Run: headless pygame with SDL's dummy video driver; simulated clock (each Clock.tick advances the game by its frame time, no real sleeping); random seed 0; keys injected as events and as key.get_pressed() state; no mouse input.
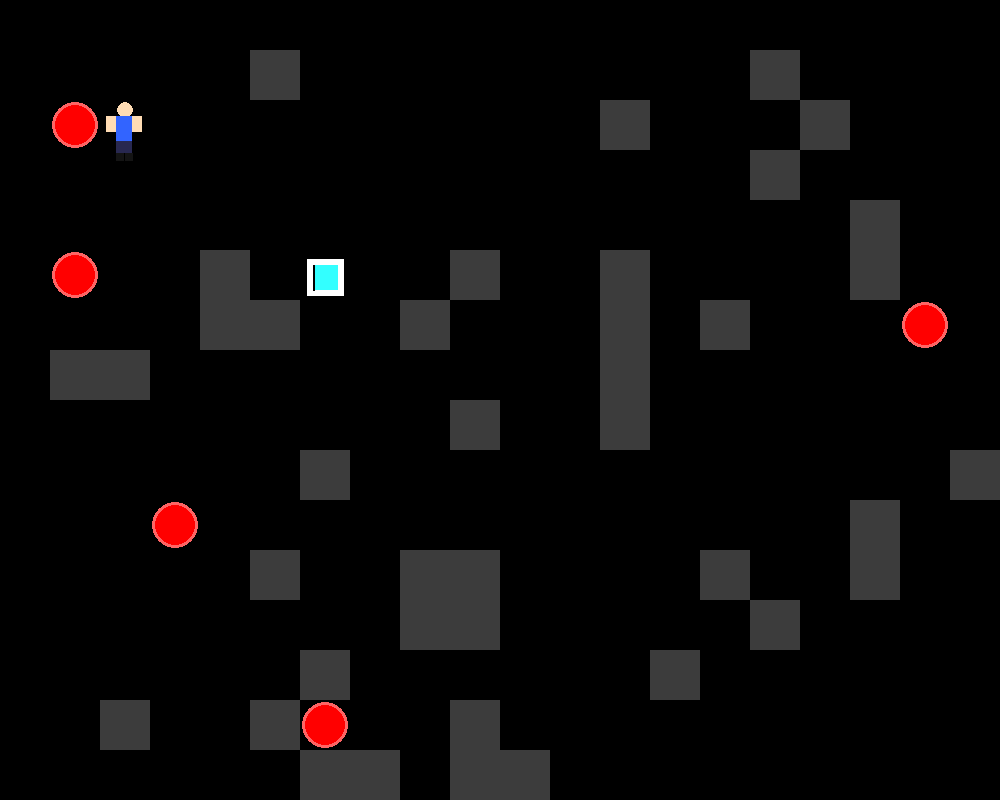
Frame 1 of 4 · flips 1–60 · no input
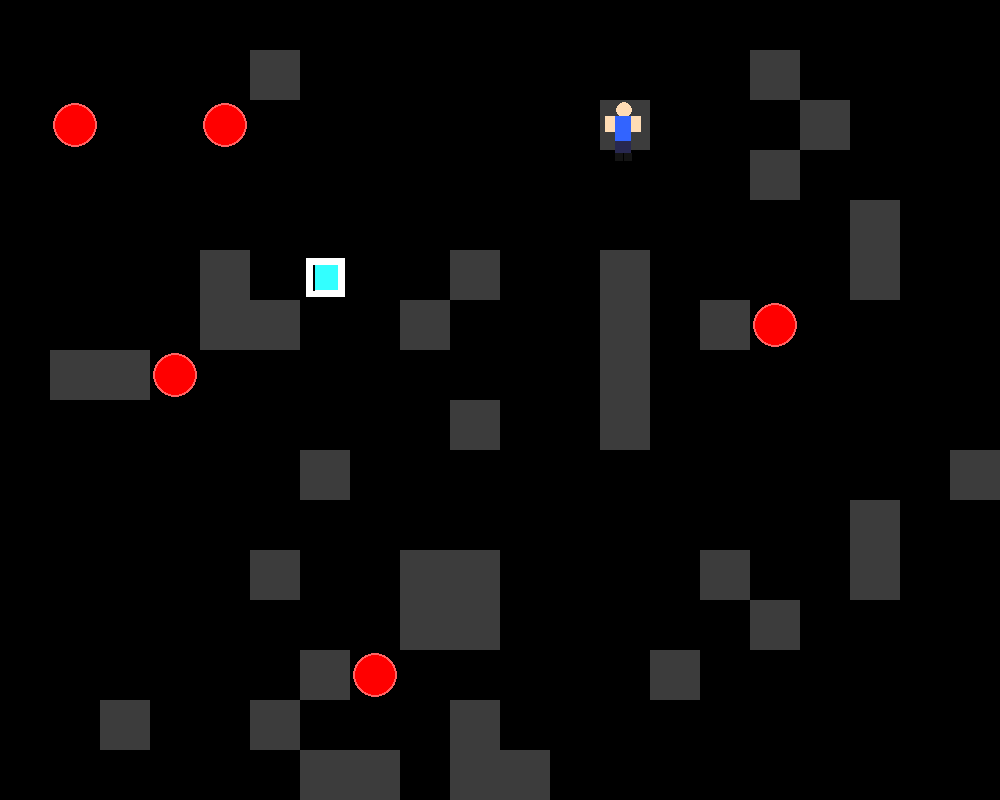
Frame 2 of 4 · flips 61–180 · tapped SPACE, RETURN · held RIGHT (→), D
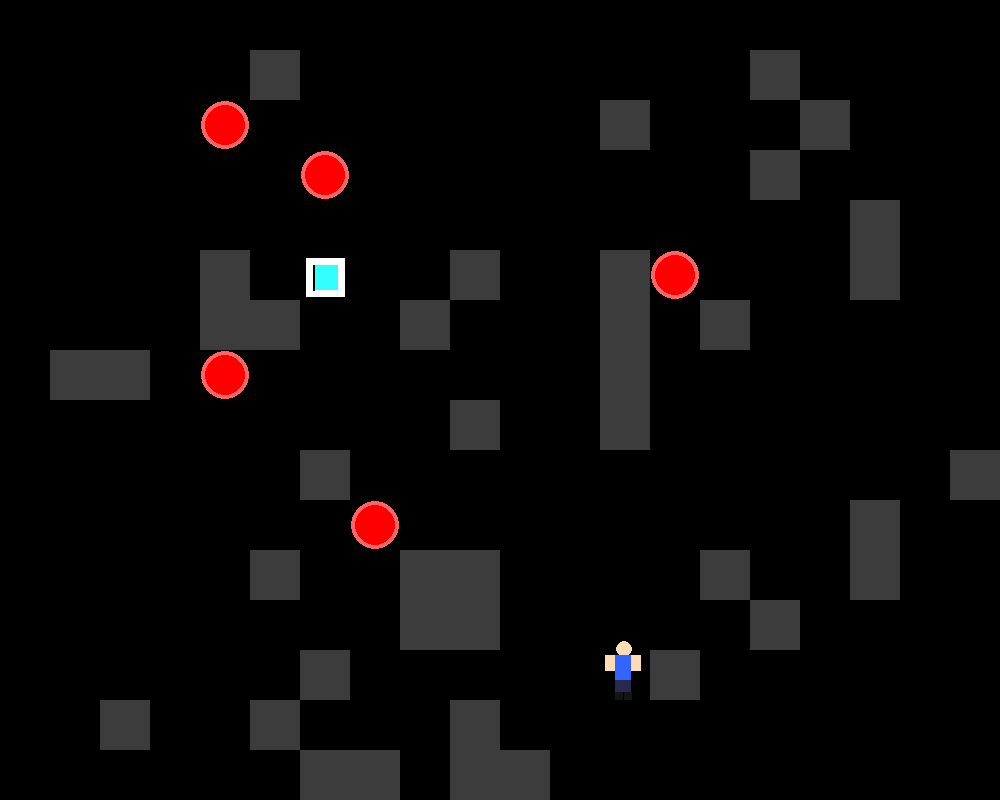
Frame 3 of 4 · flips 181–300 · held DOWN (↓), S
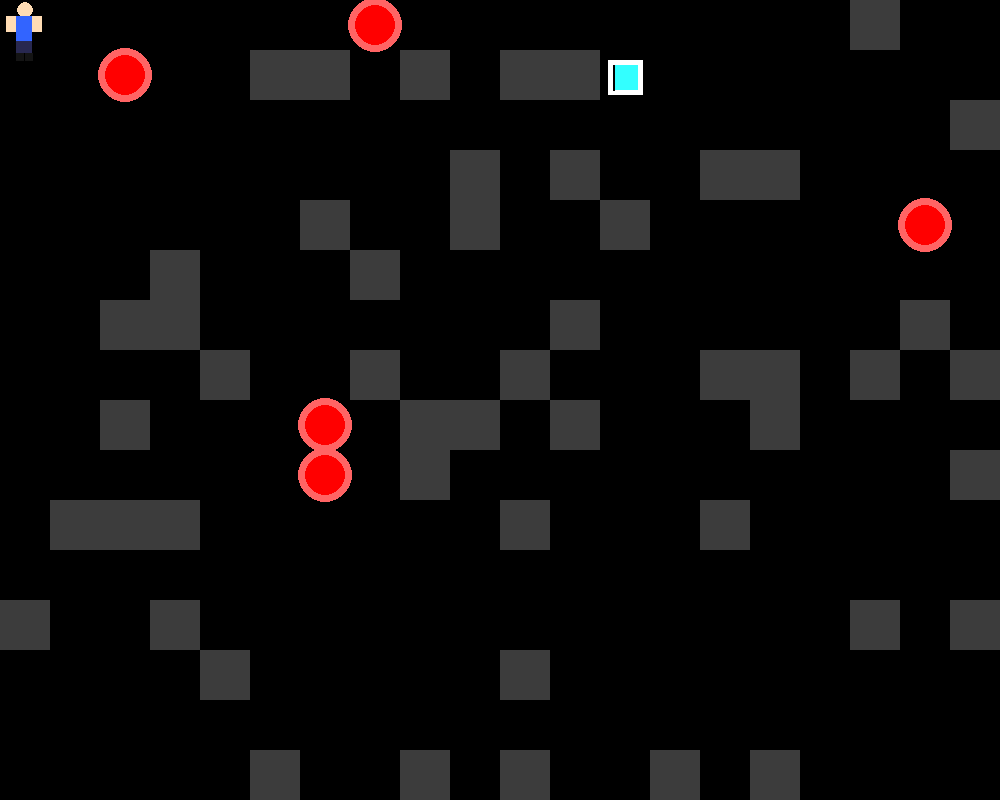
Frame 4 of 4 · flips 301–420 · held LEFT (←), A, UP (↑), W

The pygame program that drew these frames:

import pygame  # Pygame library for graphics and game functions
import random  # Random library to generate random positions for enemies and treasure
import math    # Math library for calculations like sine for glowing effects
import heapq   # Heap queue for implementing A* pathfinding

pygame.init()  # Initialize all Pygame modules

# -------- Window Setup --------
WIDTH, HEIGHT = 1000, 800           # Screen width and height in pixels
TILE = 50                            # Size of one tile
ROWS, COLS = HEIGHT // TILE, WIDTH // TILE  # Calculate rows and columns based on TILE size
win = pygame.display.set_mode((WIDTH, HEIGHT))  # Create game window
pygame.display.set_caption("Spy Game – Realistic Player + Glowing Enemies + Book Treasure")  # Set window title

clock = pygame.time.Clock()  # Clock to control FPS

# -------- Colors --------
BLACK = (0, 0, 0)             # Background color
GRAY = (60, 60, 60)           # Wall color
SKIN = (255, 220, 180)        # Player skin color
SHIRT = (50, 100, 255)        # Player shirt color
PANTS = (40, 40, 80)          # Player pants color
SHOES = (20, 20, 20)          # Player shoes color
ENEMY_COLOR = (255, 0, 0)     # Enemy color (red)
TREASURE_COLOR = (51, 255, 255)  # Book treasure main color (electric blue)
TREASURE_GLOW = (255, 255, 255)  # Book treasure glow color (white)

# -------- Map Generation --------
def generate_map():
    """Generates a random grid map with walls (1) and empty spaces (0)"""
    grid = [[0 for _ in range(COLS)] for _ in range(ROWS)]  # Initialize empty grid
    for r in range(ROWS):
        for c in range(COLS):
            if random.random() < 0.13:  # 13% chance of placing a wall
                grid[r][c] = 1
    # Ensure starting area is empty (top-left 5x5)
    for rr in range(5):
        for cc in range(5):
            grid[rr][cc] = 0
    return grid

grid = generate_map()  # Create initial map

# -------- Player Setup --------
player_pos = [2.0, 2.0]  # Player starting position (x, y in tile units)
player_speed = 0.09      # Player movement speed per frame
PLAYER_SIZE = TILE * 0.8  # Player collision box size

# -------- Draw Realistic Player --------
def draw_player(x, y):
    """Draws a realistic human player at given tile coordinates"""
    px = int(x * TILE)  # Convert tile x to pixel x
    py = int(y * TILE)  # Convert tile y to pixel y

    # Head
    pygame.draw.circle(win, SKIN, (px + TILE//2, py + TILE//5), TILE//6)
    # Neck
    pygame.draw.rect(win, SKIN, (px + TILE//2 - 5, py + TILE//5 + 8, 10, 10))
    # Body (Shirt)
    pygame.draw.rect(win, SHIRT, (px + TILE//3, py + TILE//3, TILE//3, TILE//2))
    # Left Arm
    pygame.draw.rect(win, SKIN, (px + TILE//3 - 10, py + TILE//3, 10, TILE//3))
    # Right Arm
    pygame.draw.rect(win, SKIN, (px + TILE//3 + TILE//3, py + TILE//3, 10, TILE//3))
    # Pants
    pygame.draw.rect(win, PANTS, (px + TILE//3, py + TILE//3 + TILE//2, TILE//3, TILE//4))
    # Shoes
    pygame.draw.rect(win, SHOES, (px + TILE//3, py + TILE//3 + TILE//2 + TILE//4, TILE//6, TILE//6))
    pygame.draw.rect(win, SHOES, (px + TILE//2, py + TILE//3 + TILE//2 + TILE//4, TILE//6, TILE//6))

# -------- Treasure Drawing (Book) --------
def draw_book_treasure(tx, ty, frame):
    """Draws a glowing book-shaped treasure at tile coordinates"""
    cx = tx * TILE + TILE // 2  # Pixel center x
    cy = ty * TILE + TILE // 2  # Pixel center y

    # Glowing effect using sine for pulsation
    glow_size = int(5 + 3 * math.sin(frame * 0.15))
    glow_rect = pygame.Rect(cx - TILE//4 - glow_size, cy - TILE//5 - glow_size,
                            TILE//2 + 2*glow_size, TILE//2 + 2*glow_size)
    pygame.draw.rect(win, TREASURE_GLOW, glow_rect)  # Draw glow

    # Book shape rectangle
    book_rect = pygame.Rect(cx - TILE//4, cy - TILE//5, TILE//2, TILE//2)
    pygame.draw.rect(win, TREASURE_COLOR, book_rect)
    # Book spine
    pygame.draw.line(win, BLACK, (cx - TILE//4, cy - TILE//5),
                     (cx - TILE//4, cy + TILE//5 + TILE//10), 2)

# -------- Enemy Drawing (Glowing Red) --------
def draw_enemy(x, y, frame):
    """Draws a glowing enemy at tile coordinates"""
    cx = int(x * TILE + TILE/2)
    cy = int(y * TILE + TILE/2)

    glow_size = int(5 + 3 * math.sin(frame * 0.2))
    pygame.draw.circle(win, (255, 100, 100), (cx, cy), TILE//2 - 5 + glow_size)  # Glow effect
    pygame.draw.circle(win, ENEMY_COLOR, (cx, cy), TILE//2 - 5)  # Main enemy circle

# -------- Treasure Placement --------
def place_treasure():
    """Randomly places treasure on empty grid tiles"""
    while True:
        r = random.randint(1, ROWS-2)
        c = random.randint(1, COLS-2)
        if grid[r][c] == 0:
            return [c, r]

treasure = place_treasure()
treasure_collected = False

# -------- Enemy AI --------
def create_enemy():
    """Randomly create an enemy on empty grid tile"""
    while True:
        r = random.randint(0, ROWS-1)
        c = random.randint(0, COLS-1)
        if grid[r][c] == 0:
            return {"pos": [c, r], "path": []}

def heuristic(a, b):
    """Manhattan distance for A*"""
    return abs(a[0]-b[0]) + abs(a[1]-b[1])

def astar(start, goal):
    """A* pathfinding from start to goal on grid"""
    neighbors = [(1,0),(-1,0),(0,1),(0,-1)]
    pq = []
    heapq.heappush(pq, (0, start))
    came = {}
    cost = {start: 0}

    while pq:
        _, curr = heapq.heappop(pq)
        if curr == goal: break
        for dx, dy in neighbors:
            nxt = (curr[0]+dx, curr[1]+dy)
            if 0 <= nxt[0] < COLS and 0 <= nxt[1] < ROWS:
                if grid[nxt[1]][nxt[0]] == 1: continue
                new_cost = cost[curr] + 1
                if nxt not in cost or new_cost < cost[nxt]:
                    cost[nxt] = new_cost
                    heapq.heappush(pq, (new_cost + heuristic(goal, nxt), nxt))
                    came[nxt] = curr

    path = []
    cur = goal
    while cur != start and cur in came:
        path.append(cur)
        cur = came[cur]
    path.reverse()
    return path

def can_see(px, py, ex, ey):
    """Enemy can see player if within Manhattan distance <10"""
    return abs(px-ex) + abs(py-ey) < 10

enemies = [create_enemy() for _ in range(5)]  # Initialize 5 enemies

# -------- Main Game Loop --------
running = True
frame = 0
ENEMY_RATE = 40  # How often enemies recalc path

while running:
    clock.tick(60)  # Limit to 60 FPS
    frame += 1

    for e in pygame.event.get():
        if e.type == pygame.QUIT:
            running = False  # Exit game if window closed

    # -------- Player Movement with boundaries --------
    keys = pygame.key.get_pressed()
    dx = (keys[pygame.K_RIGHT] - keys[pygame.K_LEFT]) * player_speed
    dy = (keys[pygame.K_DOWN] - keys[pygame.K_UP]) * player_speed

    new_x = max(0, min(COLS - 1, player_pos[0] + dx))
    new_y = max(0, min(ROWS - 1, player_pos[1] + dy))

    # Collision with walls
    if grid[int(player_pos[1])][int(new_x)] == 0:
        player_pos[0] = new_x
    if grid[int(new_y)][int(player_pos[0])] == 0:
        player_pos[1] = new_y

    p_tile = [int(player_pos[0]), int(player_pos[1])]

    # -------- Enemy AI movement --------
    if frame % ENEMY_RATE == 0:
        for e in enemies:
            ex, ey = e["pos"]

            if can_see(p_tile[0], p_tile[1], ex, ey):
                e["path"] = astar((ex, ey), (p_tile[0], p_tile[1]))  # Chase player
            else:
                if len(e["path"]) < 1:
                    target = (random.randint(0, COLS-1), random.randint(0, ROWS-1))
                    e["path"] = astar((ex, ey), target)  # Random movement

            if e["path"]:
                nx, ny = e["path"].pop(0)
                e["pos"] = [nx, ny]

            if e["pos"] == p_tile:
                print("💀 Enemy caught you!")
                running = False

    # -------- Treasure Collection Check --------
    if p_tile == treasure:
        treasure_collected = True

    # -------- Drawing --------
    win.fill(BLACK)  # Clear screen

    # Draw walls
    for r in range(ROWS):
        for c in range(COLS):
            if grid[r][c] == 1:
                pygame.draw.rect(win, GRAY, (c*TILE, r*TILE, TILE, TILE))

    # Draw player
    draw_player(player_pos[0], player_pos[1])

    # Draw treasure
    if not treasure_collected:
        draw_book_treasure(treasure[0], treasure[1], frame)

    # Draw enemies
    for e in enemies:
        draw_enemy(e["pos"][0], e["pos"][1], frame)

    pygame.display.update()  # Update display

    # -------- Next Level Reset --------
    if treasure_collected:
        print("🎉 Level Complete!")
        pygame.time.delay(700)
        grid = generate_map()
        treasure = place_treasure()
        treasure_collected = False
        player_pos = [2.0, 2.0]
        enemies = [create_enemy() for _ in range(5)]

pygame.quit()  # Quit Pygame when loop ends
